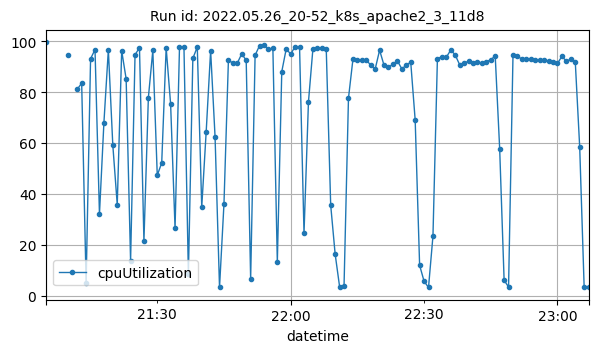

The file beside this chart, header and first rows:
datetime, cpuUtilization
2022-05-26T21:05:00Z, 99.47
2022-05-26T21:10:00Z, 94.66
2022-05-26T21:12:00Z, 81.08
2022-05-26T21:13:00Z, 83.47
2022-05-26T21:14:00Z, 4.925
2022-05-26T21:15:00Z, 93.08
2022-05-26T21:16:00Z, 96.67
2022-05-26T21:17:00Z, 32.06
2022-05-26T21:18:00Z, 67.92
2022-05-26T21:19:00Z, 96.59
2022-05-26T21:20:00Z, 59.2
2022-05-26T21:21:00Z, 35.78
2022-05-26T21:22:00Z, 96.2
2022-05-26T21:23:00Z, 85.18
2022-05-26T21:24:00Z, 13.67
2022-05-26T21:25:00Z, 94.6
2022-05-26T21:26:00Z, 97.43
2022-05-26T21:27:00Z, 21.45
2022-05-26T21:28:00Z, 77.84
2022-05-26T21:29:00Z, 96.37
2022-05-26T21:30:00Z, 47.31
2022-05-26T21:31:00Z, 52.17
2022-05-26T21:32:00Z, 97.39
2022-05-26T21:33:00Z, 75.35
2022-05-26T21:34:00Z, 26.47
2022-05-26T21:35:00Z, 97.6
2022-05-26T21:36:00Z, 97.86
2022-05-26T21:37:00Z, 8.529
2022-05-26T21:38:00Z, 93.19
2022-05-26T21:39:00Z, 97.7
2022-05-26T21:40:00Z, 34.77
2022-05-26T21:41:00Z, 64.38
2022-05-26T21:42:00Z, 96.29
2022-05-26T21:43:00Z, 62.34
2022-05-26T21:44:00Z, 3.247
2022-05-26T21:45:00Z, 36.09
2022-05-26T21:46:00Z, 92.41
2022-05-26T21:47:00Z, 91.46
2022-05-26T21:48:00Z, 91.37
2022-05-26T21:49:00Z, 95
2022-05-26T21:50:00Z, 92.46
2022-05-26T21:51:00Z, 6.625
2022-05-26T21:52:00Z, 94.43
2022-05-26T21:53:00Z, 98.25
2022-05-26T21:54:00Z, 98.43
2022-05-26T21:55:00Z, 96.95
2022-05-26T21:56:00Z, 97.16
2022-05-26T21:57:00Z, 13.22
2022-05-26T21:58:00Z, 88.02
2022-05-26T21:59:00Z, 96.97
2022-05-26T22:00:00Z, 94.91
2022-05-26T22:01:00Z, 97.83
2022-05-26T22:02:00Z, 97.7
2022-05-26T22:03:00Z, 24.49
2022-05-26T22:04:00Z, 76.12
2022-05-26T22:05:00Z, 96.93
2022-05-26T22:06:00Z, 97.45
2022-05-26T22:07:00Z, 97.24
2022-05-26T22:08:00Z, 96.95
2022-05-26T22:09:00Z, 35.58
... 58 more rows
